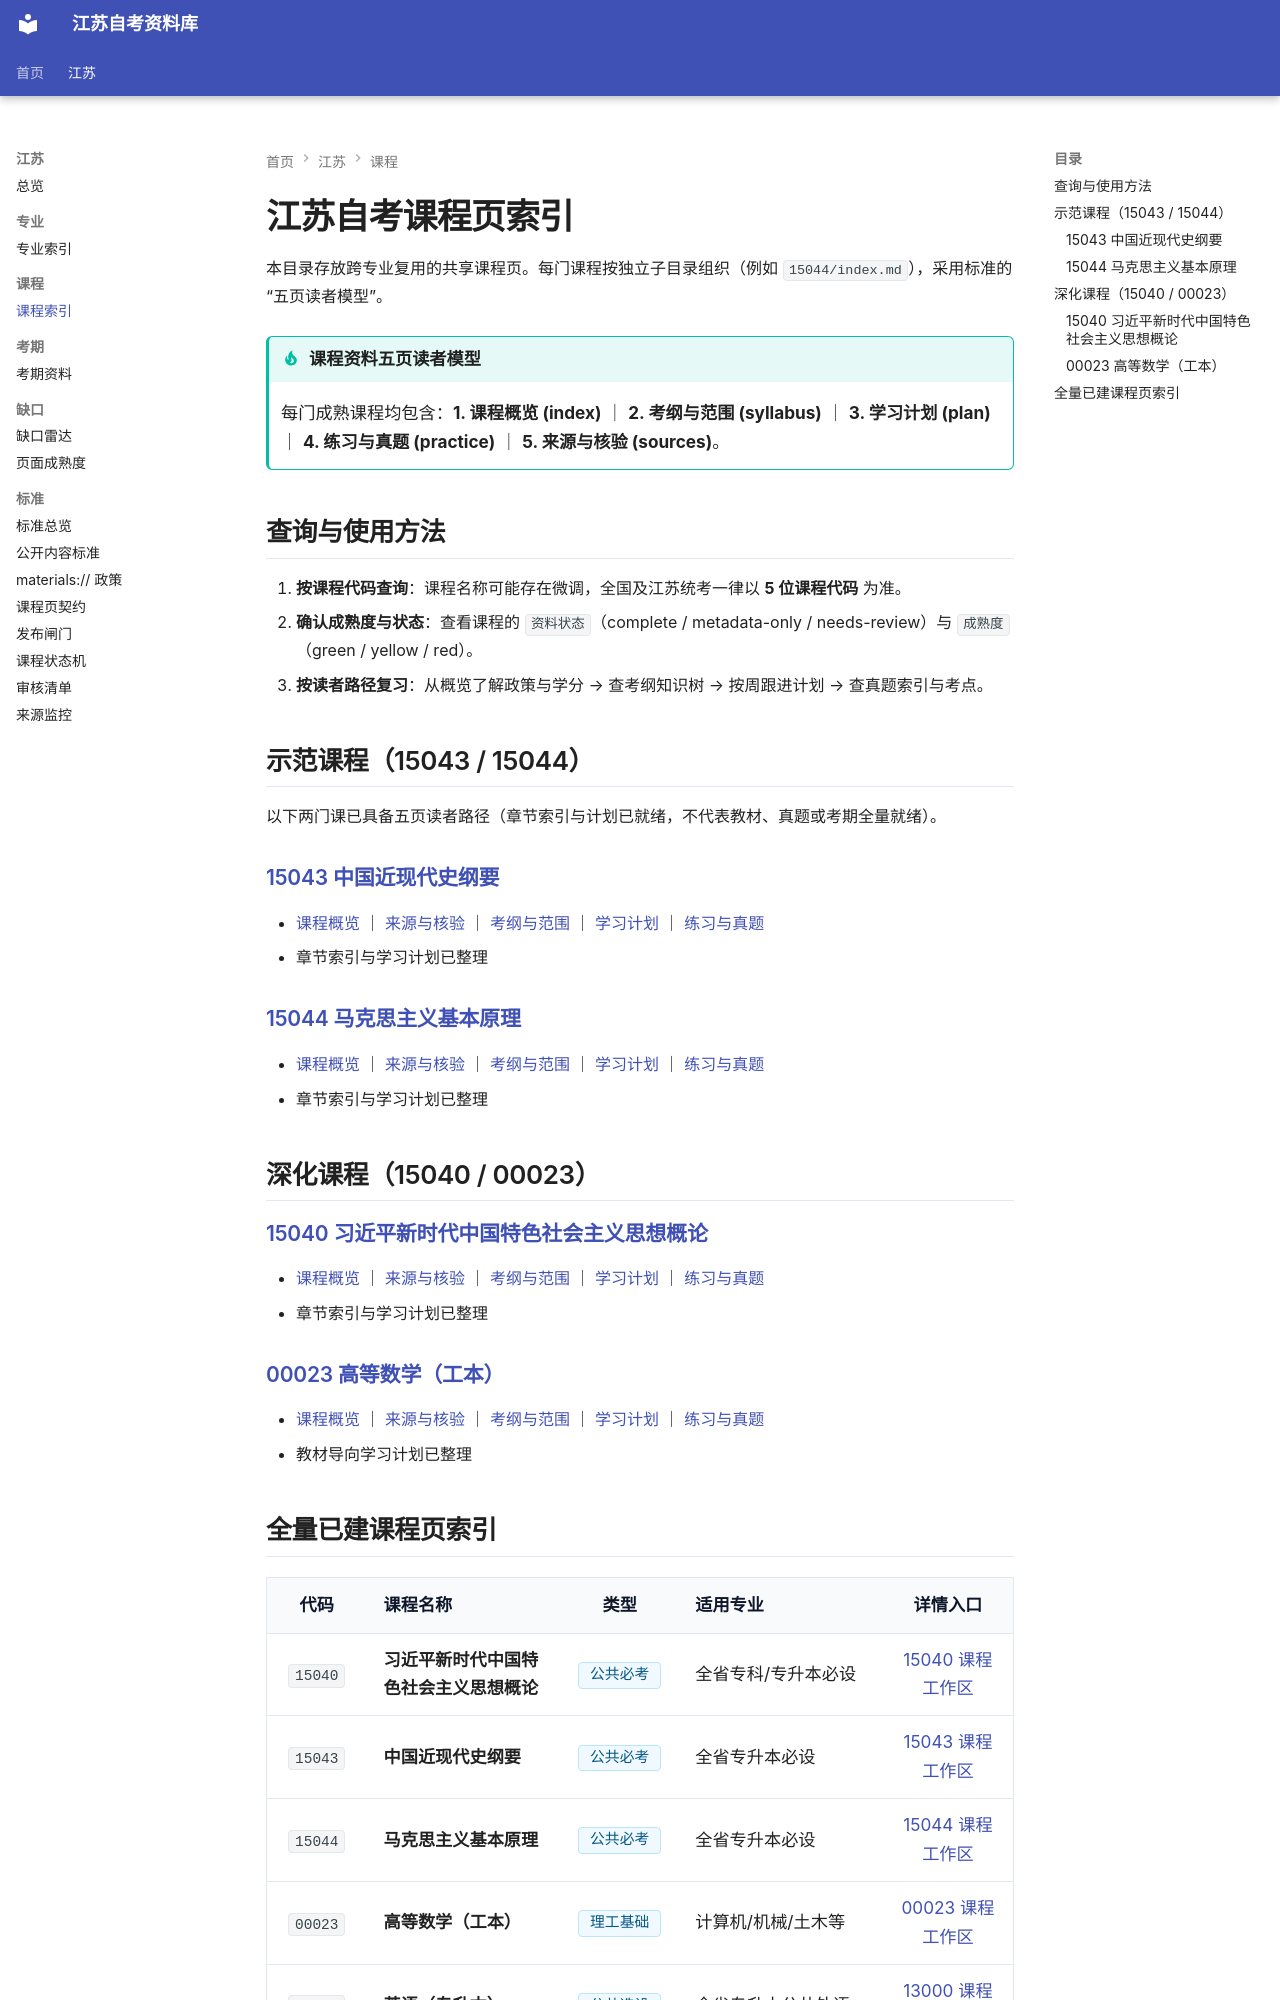

repository: SuperCatQR/jiangsu-zikao-aio · page: jiangsu/courses/index.html · generator: mkdocs

# 江苏自考课程页索引

本目录存放跨专业复用的共享课程页。每门课程按独立子目录组织（例如 `15044/index.md`），采用标准的“五页读者模型”。

!!! tip "课程资料五页读者模型"
    每门成熟课程均包含：**1. 课程概览 (index)** ｜ **2. 考纲与范围 (syllabus)** ｜ **3. 学习计划 (plan)** ｜ **4. 练习与真题 (practice)** ｜ **5. 来源与核验 (sources)**。

## 查询与使用方法

1. **按课程代码查询**：课程名称可能存在微调，全国及江苏统考一律以 **5 位课程代码** 为准。
2. **确认成熟度与状态**：查看课程的 `资料状态`（complete / metadata-only / needs-review）与 `成熟度`（green / yellow / red）。
3. **按读者路径复习**：从概览了解政策与学分 → 查考纲知识树 → 按周跟进计划 → 查真题索引与考点。

## 示范课程（15043 / 15044）

以下两门课已具备五页读者路径（章节索引与计划已就绪，不代表教材、真题或考期全量就绪）。

### [15043 中国近现代史纲要](./15043/index.md)

- [课程概览](./15043/index.md) ｜ [来源与核验](./15043/sources.md) ｜ [考纲与范围](./15043/syllabus.md) ｜ [学习计划](./15043/plan.md) ｜ [练习与真题](./15043/practice.md)
- 章节索引与学习计划已整理

### [15044 马克思主义基本原理](./15044/index.md)

- [课程概览](./15044/index.md) ｜ [来源与核验](./15044/sources.md) ｜ [考纲与范围](./15044/syllabus.md) ｜ [学习计划](./15044/plan.md) ｜ [练习与真题](./15044/practice.md)
- 章节索引与学习计划已整理

## 深化课程（15040 / 00023）

### [15040 习近平新时代中国特色社会主义思想概论](./15040/index.md)

- [课程概览](./15040/index.md) ｜ [来源与核验](./15040/sources.md) ｜ [考纲与范围](./15040/syllabus.md) ｜ [学习计划](./15040/plan.md) ｜ [练习与真题](./15040/practice.md)
- 章节索引与学习计划已整理

### [00023 高等数学（工本）](./00023/index.md)

- [课程概览](./00023/index.md) ｜ [来源与核验](./00023/sources.md) ｜ [考纲与范围](./00023/syllabus.md) ｜ [学习计划](./00023/plan.md) ｜ [练习与真题](./00023/practice.md)
- 教材导向学习计划已整理
